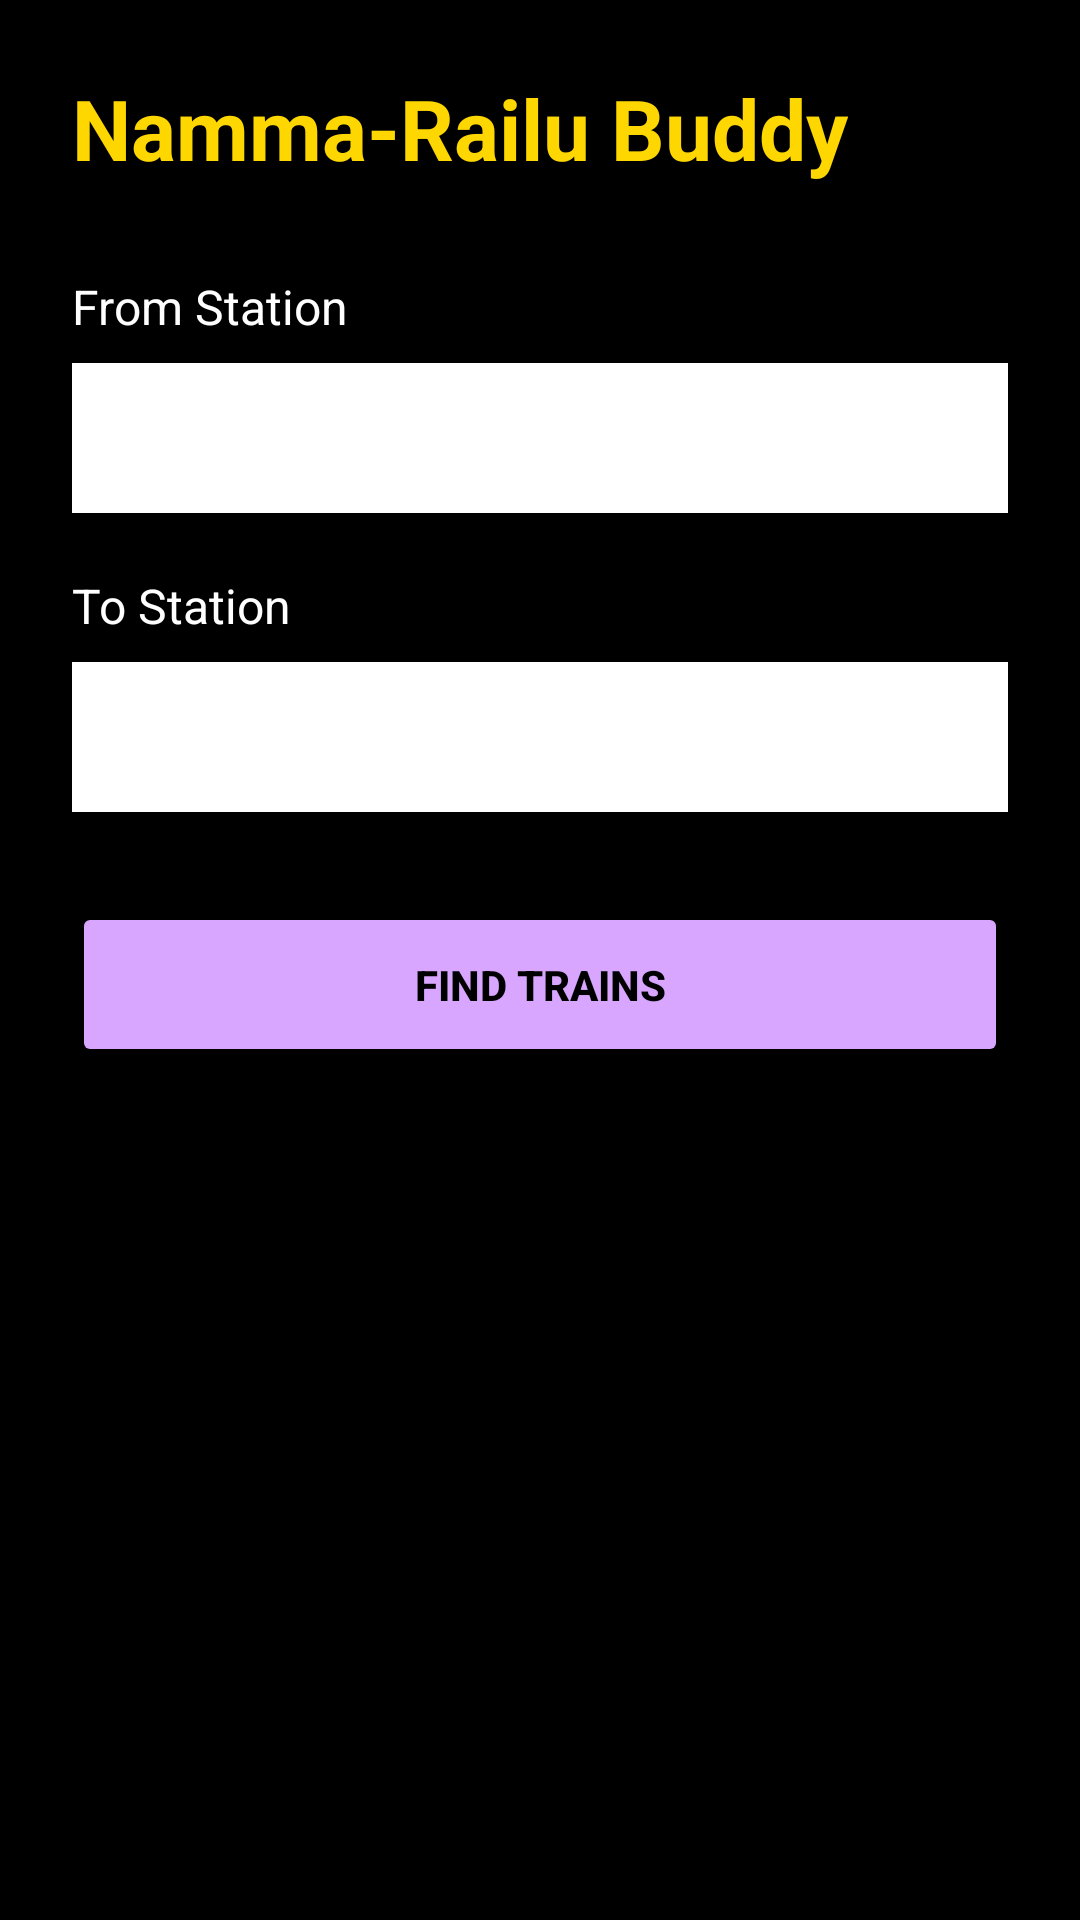

Produce the Android XML layout that renders to this screen, including the resource entries it uses.
<!-- AndroidManifest.xml: application theme Theme.NammaRailuBuddy -->
<!-- res/layout/activity_station_selection.xml -->
<?xml version="1.0" encoding="utf-8"?>
<ScrollView xmlns:android="http://schemas.android.com/apk/res/android"
    android:layout_width="match_parent"
    android:layout_height="match_parent"
    android:background="#000000">

    <LinearLayout
        android:layout_width="match_parent"
        android:layout_height="wrap_content"
        android:orientation="vertical"
        android:padding="24dp">

        <TextView
            android:text="Namma-Railu Buddy"
            android:textColor="#FFD700"
            android:textSize="28sp"
            android:textStyle="bold"
            android:layout_marginBottom="30dp"
            android:layout_width="wrap_content"
            android:layout_height="wrap_content"/>

        <TextView
            android:text="From Station"
            android:textColor="#FFFFFF"
            android:textSize="16sp"
            android:layout_marginBottom="8dp"
            android:layout_width="wrap_content"
            android:layout_height="wrap_content"/>

        <Spinner
            android:id="@+id/fromStation"
            android:background="#FFFFFF"
            android:padding="12dp"
            android:layout_marginBottom="20dp"
            android:layout_width="match_parent"
            android:layout_height="50dp"/>

        <TextView
            android:text="To Station"
            android:textColor="#FFFFFF"
            android:textSize="16sp"
            android:layout_marginBottom="8dp"
            android:layout_width="wrap_content"
            android:layout_height="wrap_content"/>

        <Spinner
            android:id="@+id/toStation"
            android:background="#FFFFFF"
            android:padding="12dp"
            android:layout_marginBottom="30dp"
            android:layout_width="match_parent"
            android:layout_height="50dp"/>

        <Button
            android:id="@+id/findTrainsBtn"
            android:text="Find Trains"
            android:textStyle="bold"
            android:textColor="#000000"
            android:backgroundTint="#D9A6FF"
            android:layout_width="match_parent"
            android:layout_height="55dp"/>

    </LinearLayout>

</ScrollView>
<!-- resources referenced by this layout -->
<resources>
  <style name="Theme.NammaRailuBuddy" parent="Base.Theme.NammaRailuBuddy" />
  <style name="Base.Theme.NammaRailuBuddy" parent="Theme.Material3.DayNight.NoActionBar">
          
          
      </style>
</resources>
